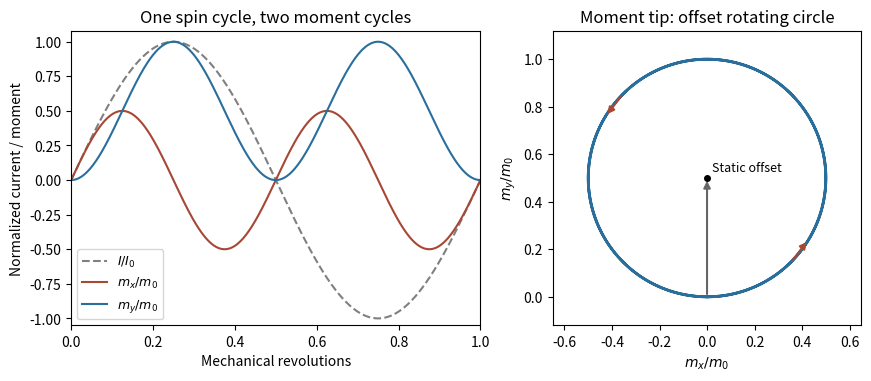

Source code (Python):
"""Original induction-driven rotating magnetic moment; PNG basename to cwd.
Python 3.14, NumPy, Matplotlib.
"""
import numpy as np
import matplotlib.pyplot as plt
u=np.linspace(0,2*np.pi,1001);mx=.5*np.sin(2*u);my=.5*(1-np.cos(2*u))
fig,(ax,bx)=plt.subplots(1,2,figsize=(9.1,3.7),layout='constrained')
ax.plot(u/(2*np.pi),np.sin(u),color='0.5',ls='--',label=r'$I/I_0$')
ax.plot(u/(2*np.pi),mx,color='#a74735',label=r'$m_x/m_0$');ax.plot(u/(2*np.pi),my,color='#2a6f9c',label=r'$m_y/m_0$')
ax.set(xlabel='Mechanical revolutions',ylabel='Normalized current / moment',title='One spin cycle, two moment cycles',xlim=(0,1),ylim=(-1.05,1.08));ax.legend(fontsize=9)
bx.plot(mx,my,color='#2a6f9c',lw=2);bx.plot(0,.5,'o',color='black',ms=4)
bx.annotate('',xy=(0,.5),xytext=(0,0),arrowprops={'arrowstyle':'-|>','color':'0.4','lw':1.5})
bx.text(.02,.53,'Static offset',fontsize=9)
for t in [np.pi/8,5*np.pi/8]:
 a=np.array([.5*np.sin(2*t),.5*(1-np.cos(2*t))]);tt=t+.12;b=np.array([.5*np.sin(2*tt),.5*(1-np.cos(2*tt))])
 bx.annotate('',xy=b,xytext=a,arrowprops={'arrowstyle':'-|>','color':'#a74735','lw':1.5})
bx.set(aspect='equal',xlabel=r'$m_x/m_0$',ylabel=r'$m_y/m_0$',title='Moment tip: offset rotating circle',xlim=(-.65,.65),ylim=(-.12,1.12))
fig.savefig('paper-1-oe2013-rotating-moment.png',dpi=140,facecolor='white')
